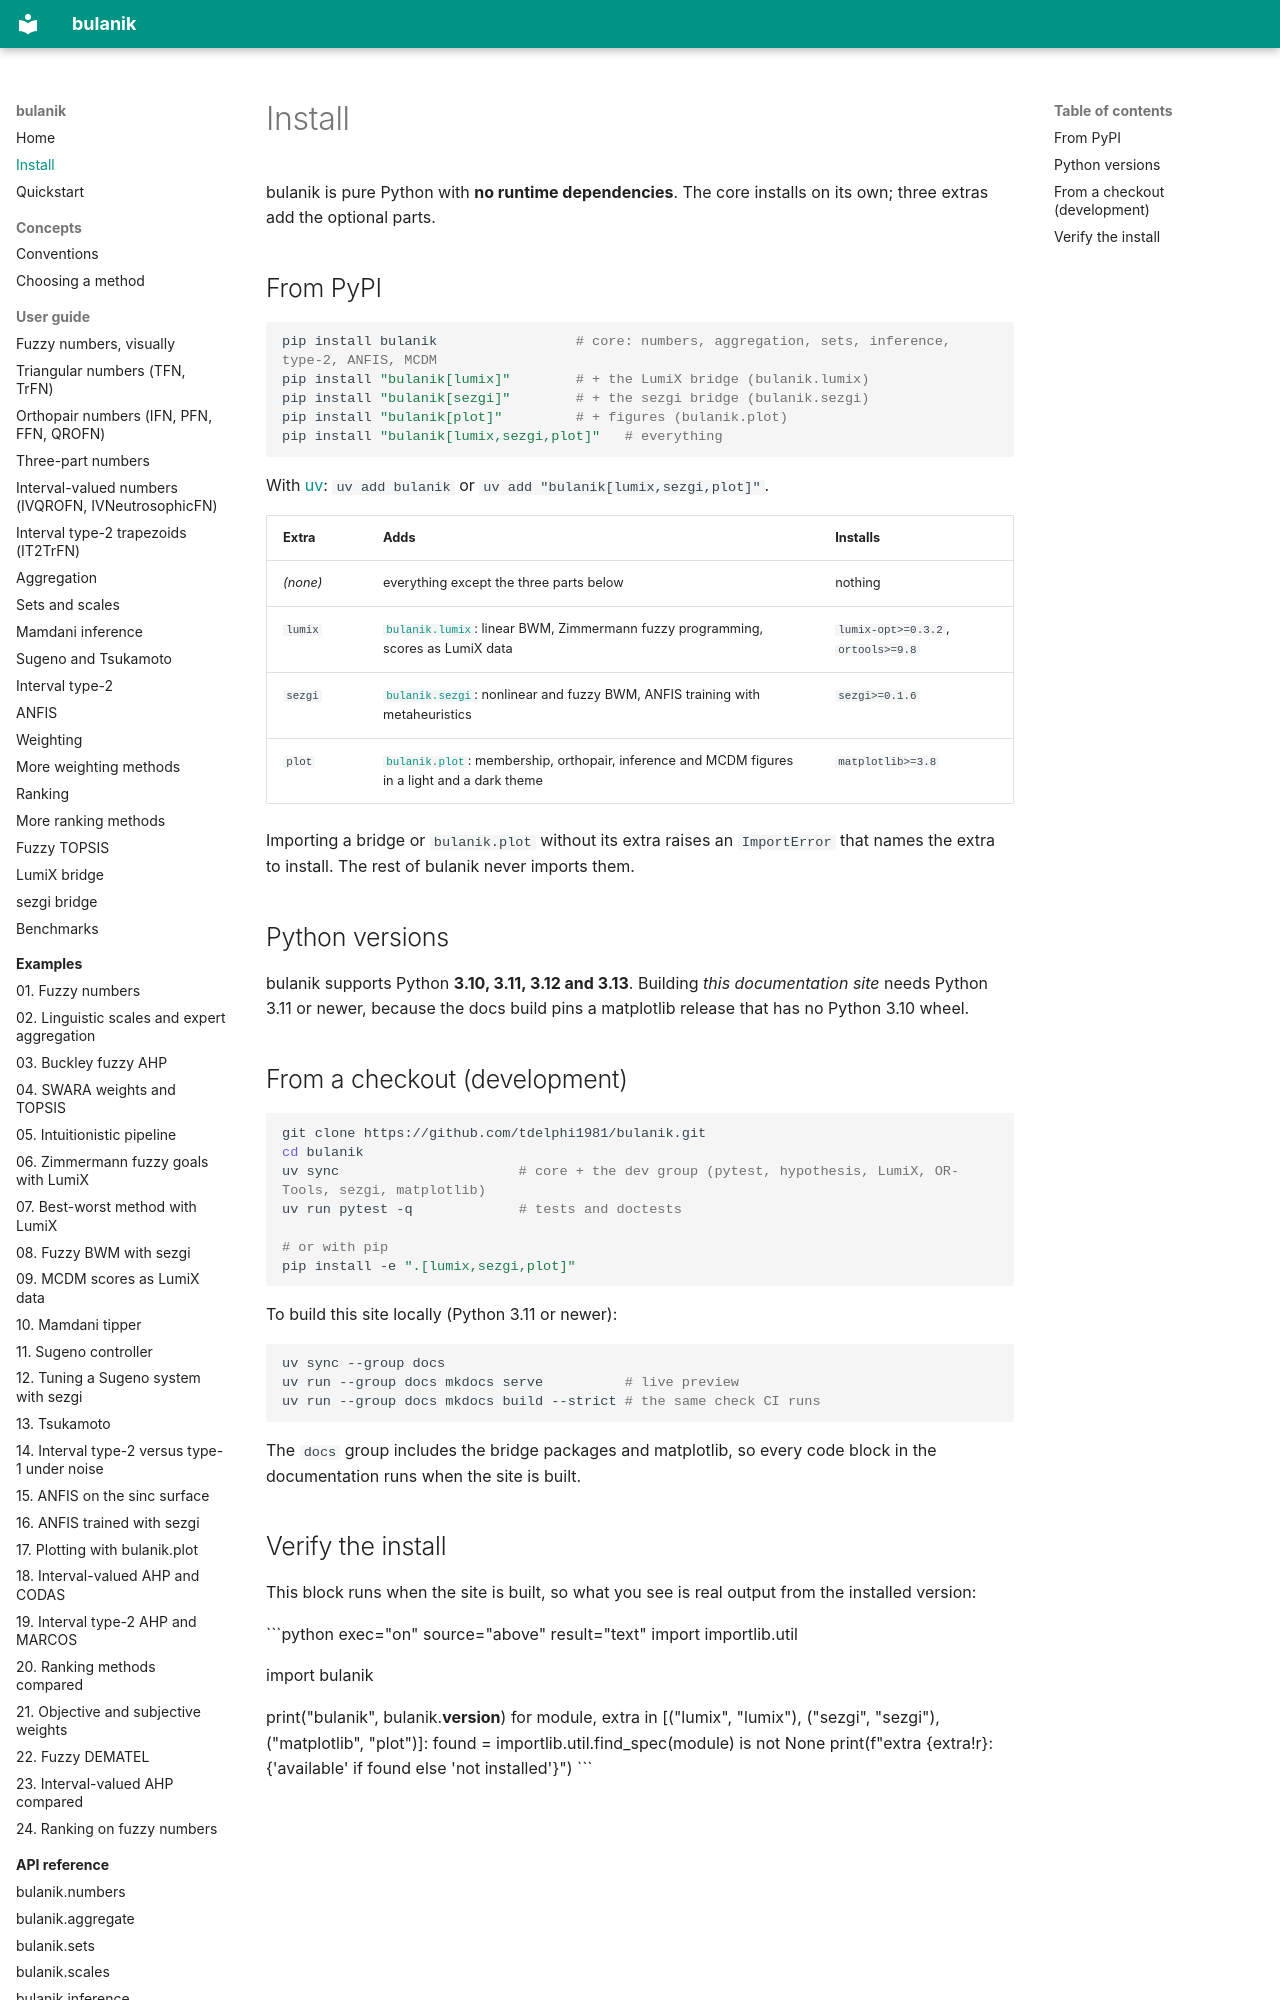

repository: tdelphi1981/bulanik · page: install/index.html · generator: mkdocs

# Install

bulanik is pure Python with **no runtime dependencies**. The core installs on its
own; three extras add the optional parts.

## From PyPI

```bash
pip install bulanik                 # core: numbers, aggregation, sets, inference, type-2, ANFIS, MCDM
pip install "bulanik[lumix]"        # + the LumiX bridge (bulanik.lumix)
pip install "bulanik[sezgi]"        # + the sezgi bridge (bulanik.sezgi)
pip install "bulanik[plot]"         # + figures (bulanik.plot)
pip install "bulanik[lumix,sezgi,plot]"   # everything
```

With [uv](https://docs.astral.sh/uv/): `uv add bulanik` or
`uv add "bulanik[lumix,sezgi,plot]"`.

| Extra | Adds | Installs |
|---|---|---|
| *(none)* | everything except the three parts below | nothing |
| `lumix` | [`bulanik.lumix`](api/lumix.md): linear BWM, Zimmermann fuzzy programming, scores as LumiX data | `lumix-opt>=0.3.2`, `ortools>=9.8` |
| `sezgi` | [`bulanik.sezgi`](api/sezgi.md): nonlinear and fuzzy BWM, ANFIS training with metaheuristics | `sezgi>=0.1.6` |
| `plot` | [`bulanik.plot`](api/plot.md): membership, orthopair, inference and MCDM figures in a light and a dark theme | `matplotlib>=3.8` |

Importing a bridge or `bulanik.plot` without its extra raises an `ImportError`
that names the extra to install. The rest of bulanik never imports them.

## Python versions

bulanik supports Python **3.10, 3.11, 3.12 and 3.13**. Building *this
documentation site* needs Python 3.11 or newer, because the docs build pins a
matplotlib release that has no Python 3.10 wheel.

## From a checkout (development)

```bash
git clone https://github.com/tdelphi1981/bulanik.git
cd bulanik
uv sync                      # core + the dev group (pytest, hypothesis, LumiX, OR-Tools, sezgi, matplotlib)
uv run pytest -q             # tests and doctests

# or with pip
pip install -e ".[lumix,sezgi,plot]"
```

To build this site locally (Python 3.11 or newer):

```bash
uv sync --group docs
uv run --group docs mkdocs serve          # live preview
uv run --group docs mkdocs build --strict # the same check CI runs
```

The `docs` group includes the bridge packages and matplotlib, so every code block
in the documentation runs when the site is built.
